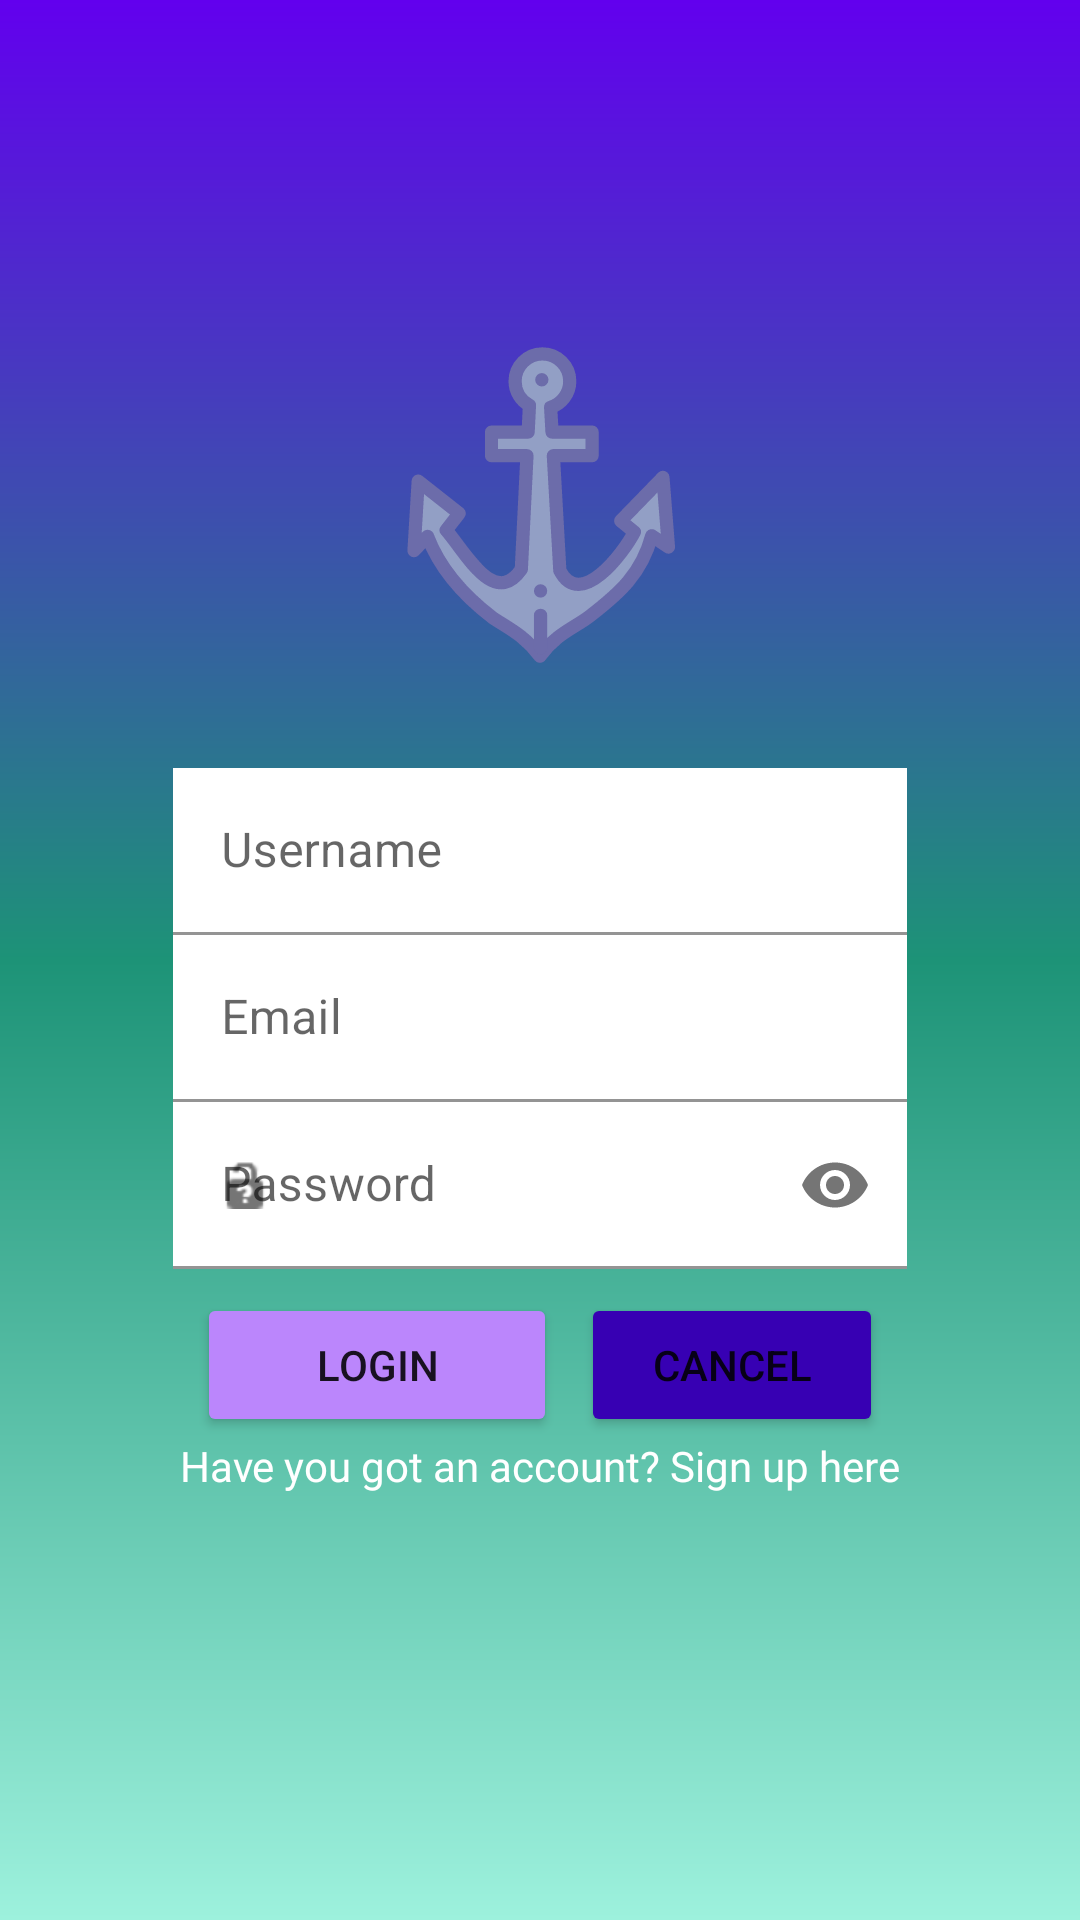

Android layout source for this screen:
<!-- AndroidManifest.xml: application theme MyTheme -->
<!-- res/layout/activity_login.xml -->
<?xml version="1.0" encoding="utf-8"?>
<androidx.constraintlayout.widget.ConstraintLayout xmlns:android="http://schemas.android.com/apk/res/android"
    xmlns:app="http://schemas.android.com/apk/res-auto"
    xmlns:tools="http://schemas.android.com/tools"
    android:layout_width="match_parent"
    android:layout_height="match_parent"
    tools:context=".Activity_login"
    android:background="@drawable/gradient"
    >

    <ImageView
        android:layout_width="match_parent"
        android:layout_height="match_parent"
        android:id="@+id/fondo"
        android:scaleType="fitStart"
        />

    <ImageView
        android:id="@+id/ancla"
        android:layout_width="114dp"
        android:layout_height="112dp"
        android:layout_marginTop="112dp"
        android:src="@drawable/ancla"
        app:layout_constraintEnd_toEndOf="parent"
        app:layout_constraintStart_toStartOf="parent"
        app:layout_constraintTop_toTopOf="parent">
    </ImageView>

    <com.google.android.material.textfield.TextInputLayout
        android:layout_width="0dp"
        android:layout_height="wrap_content"
        android:id="@+id/tilusername"
        android:layout_marginTop="32dp"
        app:layout_constraintTop_toBottomOf="@id/ancla"
        app:layout_constraintStart_toStartOf="@id/guideline1"
        app:layout_constraintEnd_toEndOf="@id/guideline2"
        >
        <EditText
            android:id="@+id/username"
            android:layout_width="match_parent"
            android:layout_height="wrap_content"
            android:background="@color/white"
            android:hint="Username"
            >
        </EditText>

    </com.google.android.material.textfield.TextInputLayout>
    <com.google.android.material.textfield.TextInputLayout
        android:layout_width="0dp"
        android:layout_height="wrap_content"
        android:id="@+id/tilemail"

        app:layout_constraintTop_toBottomOf="@id/tilusername"
        app:layout_constraintStart_toStartOf="@id/guideline1"
        app:layout_constraintEnd_toEndOf="@id/guideline2"
        >
        <EditText
            android:id="@+id/email"
            android:layout_width="match_parent"
            android:layout_height="wrap_content"
            android:background="@color/white"
            android:hint="Email"
            >
        </EditText>

    </com.google.android.material.textfield.TextInputLayout>

    <com.google.android.material.textfield.TextInputLayout
        android:layout_width="0dp"
        android:layout_height="wrap_content"
        android:id="@+id/tilpassword"
        app:layout_constraintTop_toBottomOf="@id/tilemail"
        app:layout_constraintStart_toStartOf="@id/guideline1"
        app:layout_constraintEnd_toEndOf="@id/guideline2"
        app:passwordToggleEnabled="true"
        app:startIconDrawable="@android:drawable/ic_partial_secure"
        >
        <EditText
            android:id="@+id/password"
            android:layout_width="match_parent"
            android:layout_height="wrap_content"
            android:background="@color/white"
            android:hint="Password"
            android:inputType="textPassword"
            >

        </EditText>

    </com.google.android.material.textfield.TextInputLayout>


    <Button
        android:id="@+id/login"
        android:text="Login"
        app:layout_constraintStart_toStartOf="@id/guideline1"
        app:layout_constraintTop_toBottomOf="@id/tilpassword"
        style="@style/loginbutton">

    </Button>

        <Button
        android:id="@+id/cancel"
        android:text="Cancel"
        app:layout_constraintEnd_toStartOf="@id/guideline2"
        app:layout_constraintStart_toEndOf="@id/login"
        app:layout_constraintTop_toTopOf="@id/login"
        style="@style/cancelbutton">
    </Button>

    <TextView
        android:id="@+id/text"
        android:layout_width="wrap_content"
        android:layout_height="wrap_content"
        android:fontFamily="@font/bangers"
        android:onClick="openSignup"
        android:text="Have you got an account? Sign up here"
        android:textColor="@color/white"
        app:layout_constraintEnd_toEndOf="parent"
        app:layout_constraintStart_toStartOf="parent"
        app:layout_constraintTop_toBottomOf="@id/login">

    </TextView>


    <androidx.constraintlayout.widget.Guideline
        android:id="@+id/guideline1"
        android:layout_width="wrap_content"
        android:layout_height="wrap_content"
        android:orientation="vertical"
        app:layout_constraintGuide_percent="0.16" />

    <androidx.constraintlayout.widget.Guideline
        android:id="@+id/guideline2"
        android:layout_width="wrap_content"
        android:layout_height="wrap_content"
        android:orientation="vertical"
        app:layout_constraintGuide_percent="0.84" />

</androidx.constraintlayout.widget.ConstraintLayout>
<!-- resources referenced by this layout -->
<resources>
  <color name="white">#FFFFFFFF</color>
  <!-- drawable ancla: vector/xml drawable (drawable, 58930 chars, omitted) -->
  <!-- drawable gradient (drawable) -->
  <?xml version="1.0" encoding="utf-8"?>
  <shape xmlns:android="http://schemas.android.com/apk/res/android" android:shape="rectangle"    >
      <gradient
          android:startColor="@color/purple_500"
          android:centerColor="@color/cyan_500"
          android:endColor="@color/cyan"
          android:angle="160"
          >
      </gradient>
  </shape>
  <style name="cancelbutton">
          <item name="android:layout_width">0dp</item>
          <item name="android:layout_height">wrap_content</item>
          <item name="android:layout_marginLeft">8dp</item>
          <item name="android:layout_marginRight">8dp</item>
          <item name="android:backgroundTint">@color/purple_700</item>
      </style>
  <style name="loginbutton">
          <item name="android:layout_width">120dp</item>
          <item name="android:layout_height">wrap_content</item>
          <item name="android:layout_margin">8dp</item>
          <item name="android:backgroundTint">@color/purple_200</item>
      </style>
  <style name="MyTheme" parent="Theme.Fundamentals">
  
      </style>
  <color name="purple_500">#FF6200EE</color>
  <color name="cyan_500">#1D9377</color>
  <color name="cyan">#9DF1DD</color>
  <color name="purple_700">#FF3700B3</color>
  <color name="purple_200">#FFBB86FC</color>
  <style name="Theme.Fundamentals" parent="Theme.MaterialComponents.DayNight.DarkActionBar">
          
          <item name="colorPrimary">@color/purple_500</item>
          <item name="colorPrimaryVariant">@color/purple_700</item>
          <item name="colorOnPrimary">@color/white</item>
          
          <item name="colorSecondary">@color/teal_200</item>
          <item name="colorSecondaryVariant">@color/teal_700</item>
          <item name="colorOnSecondary">@color/black</item>
          
          <item name="android:statusBarColor">?attr/colorPrimaryVariant</item>
          
      </style>
  <color name="teal_200">#FF03DAC5</color>
  <color name="teal_700">#FF018786</color>
  <color name="black">#FF000000</color>
</resources>
